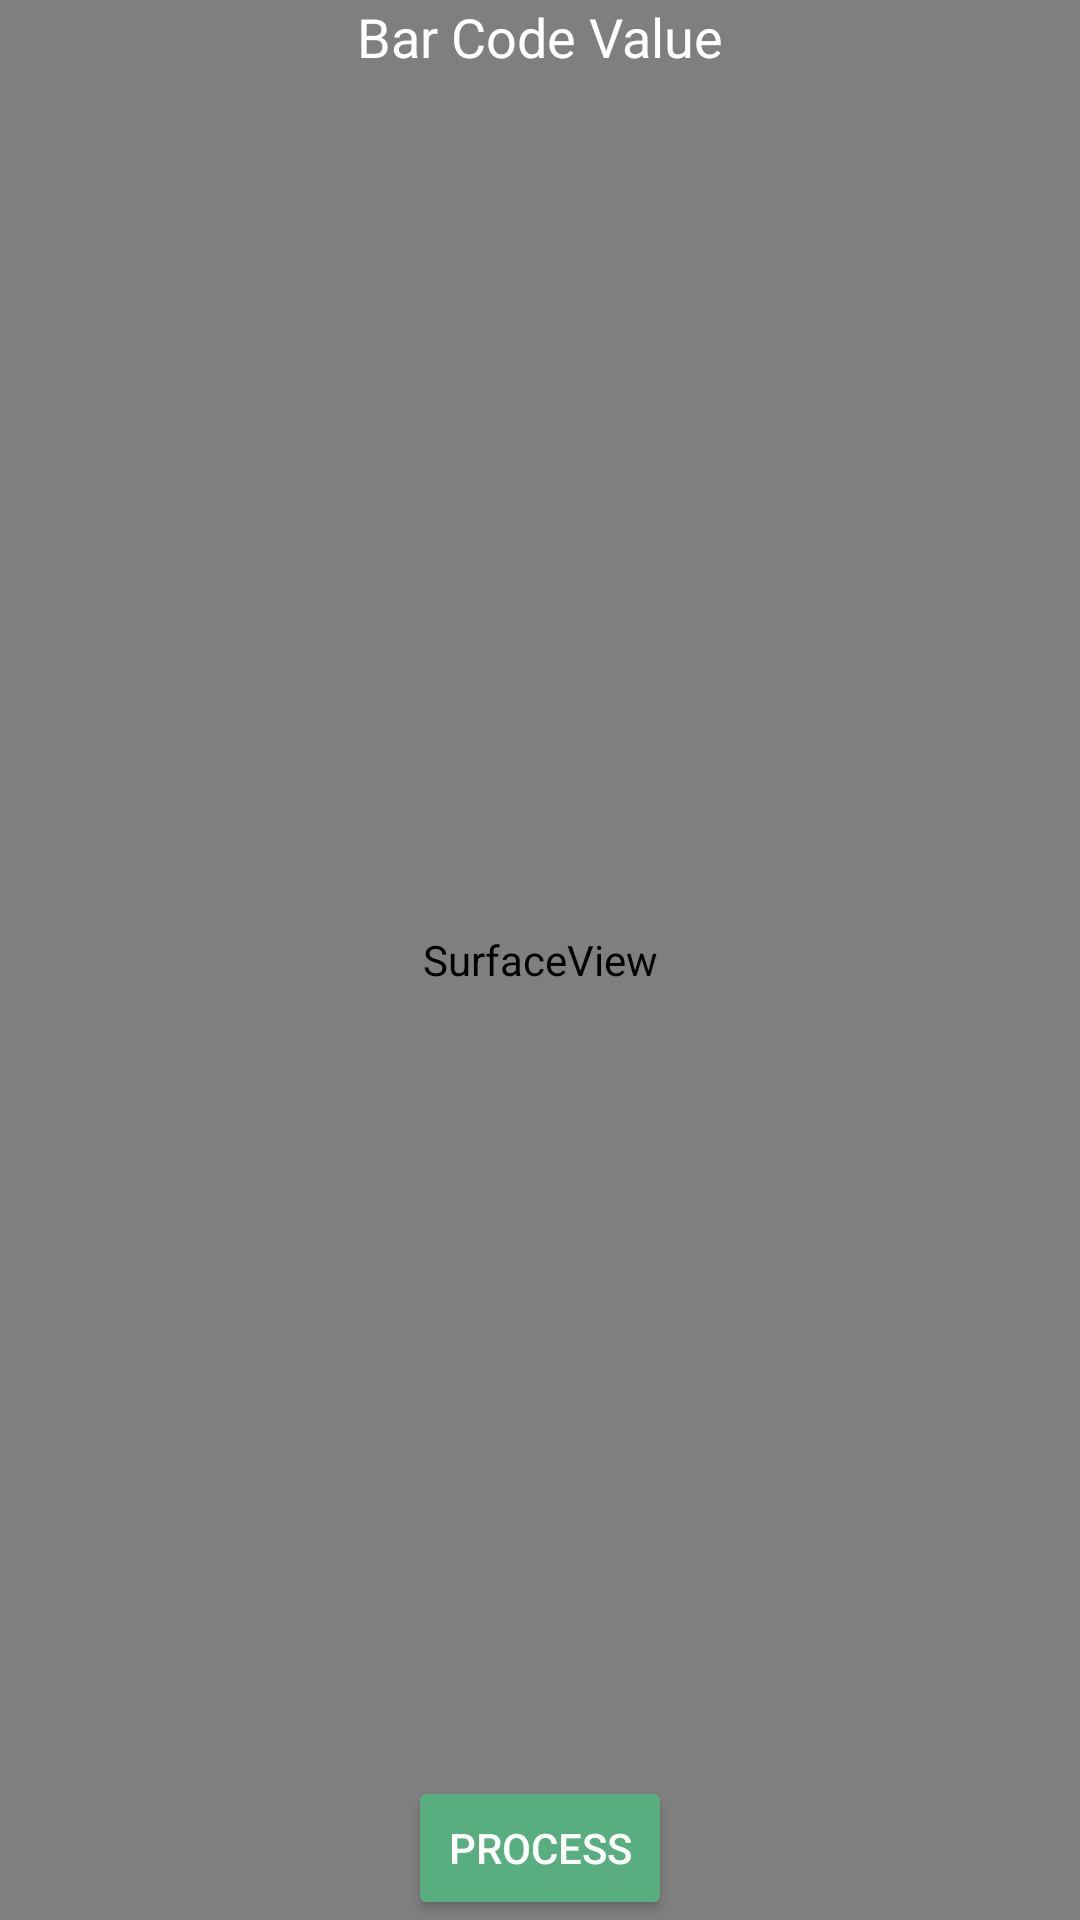

Write the Android layout XML for this screen, with the resource values it uses.
<!-- AndroidManifest.xml: application theme AppTheme -->
<!-- res/layout/activity_bar_code_scan.xml -->
<?xml version="1.0" encoding="utf-8"?>
<android.support.constraint.ConstraintLayout xmlns:android="http://schemas.android.com/apk/res/android"
    xmlns:app="http://schemas.android.com/apk/res-auto"
    xmlns:tools="http://schemas.android.com/tools"
    android:layout_width="match_parent"
    android:layout_height="match_parent"
    android:screenOrientation="portrait"
    tools:context="uk.ac.mclaughlin_o9ulster.assignment.BarCodeScanActivity">

    <LinearLayout
        android:layout_width="0dp"
        android:layout_height="0dp"
        android:orientation="vertical"
        android:weightSum="1"
        app:layout_constraintBottom_toBottomOf="parent"
        app:layout_constraintLeft_toLeftOf="parent"
        app:layout_constraintRight_toRightOf="parent"
        app:layout_constraintTop_toTopOf="parent"
        tools:layout_constraintBottom_creator="1"
        tools:layout_constraintLeft_creator="1"
        tools:layout_constraintRight_creator="1"
        tools:layout_constraintTop_creator="1">


        <FrameLayout
            android:layout_width="match_parent"
            android:layout_height="match_parent">

            <SurfaceView
                android:id="@+id/surfaceView"
                android:layout_width="match_parent"
                android:layout_height="match_parent" />

            <TextView
                android:id="@+id/txtContent"
                android:layout_width="wrap_content"
                android:layout_height="wrap_content"
                android:layout_gravity="top|center"
                android:text="Bar Code Value"
                android:textAppearance="@android:style/TextAppearance.Holo.Medium.Inverse" />

            <Button
                android:id="@+id/button"
                style="@style/Widget.AppCompat.Button.Colored"
                android:layout_width="wrap_content"
                android:layout_height="wrap_content"
                android:layout_gravity="bottom|center"
                android:text="Process" />


        </FrameLayout>

    </LinearLayout>

</android.support.constraint.ConstraintLayout>
<!-- resources referenced by this layout -->
<resources>
  <style name="AppTheme" parent="Theme.AppCompat.DayNight.DarkActionBar">
          
          <item name="colorPrimary">@color/colorPrimary</item>
          <item name="colorPrimaryDark">@color/colorPrimaryDark</item>
          <item name="colorAccent">@color/colorAccent</item>
      </style>
  <color name="colorPrimary">#64C4AF</color>
  <color name="colorPrimaryDark">#91CED7</color>
  <color name="colorAccent">#59AE7F</color>
</resources>
